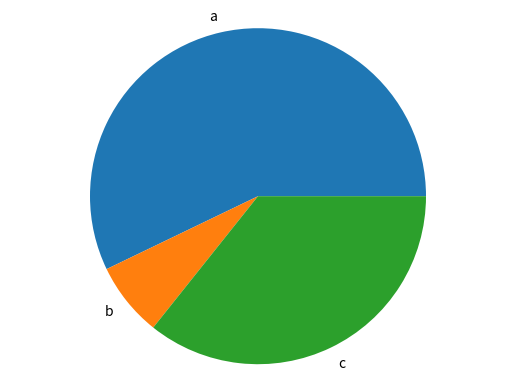

The script that saved this image:
import matplotlib.pyplot as plt

def generate_bar_chart(labels, values):
  fig, ax = plt.subplots()
  ax.bar(labels, values)
  plt.show()

def generate_pie_chart(labels, values):
  fig, ax = plt.subplots()
  ax.pie(values, labels = labels)
  ax.axis("equal")
  plt.show()

if __name__ == '__main__':
  labels = ["a", "b", "c"]
  values = [80, 10, 50]
#  generate_bar_chart(labels, values)
  generate_pie_chart(labels, values)

